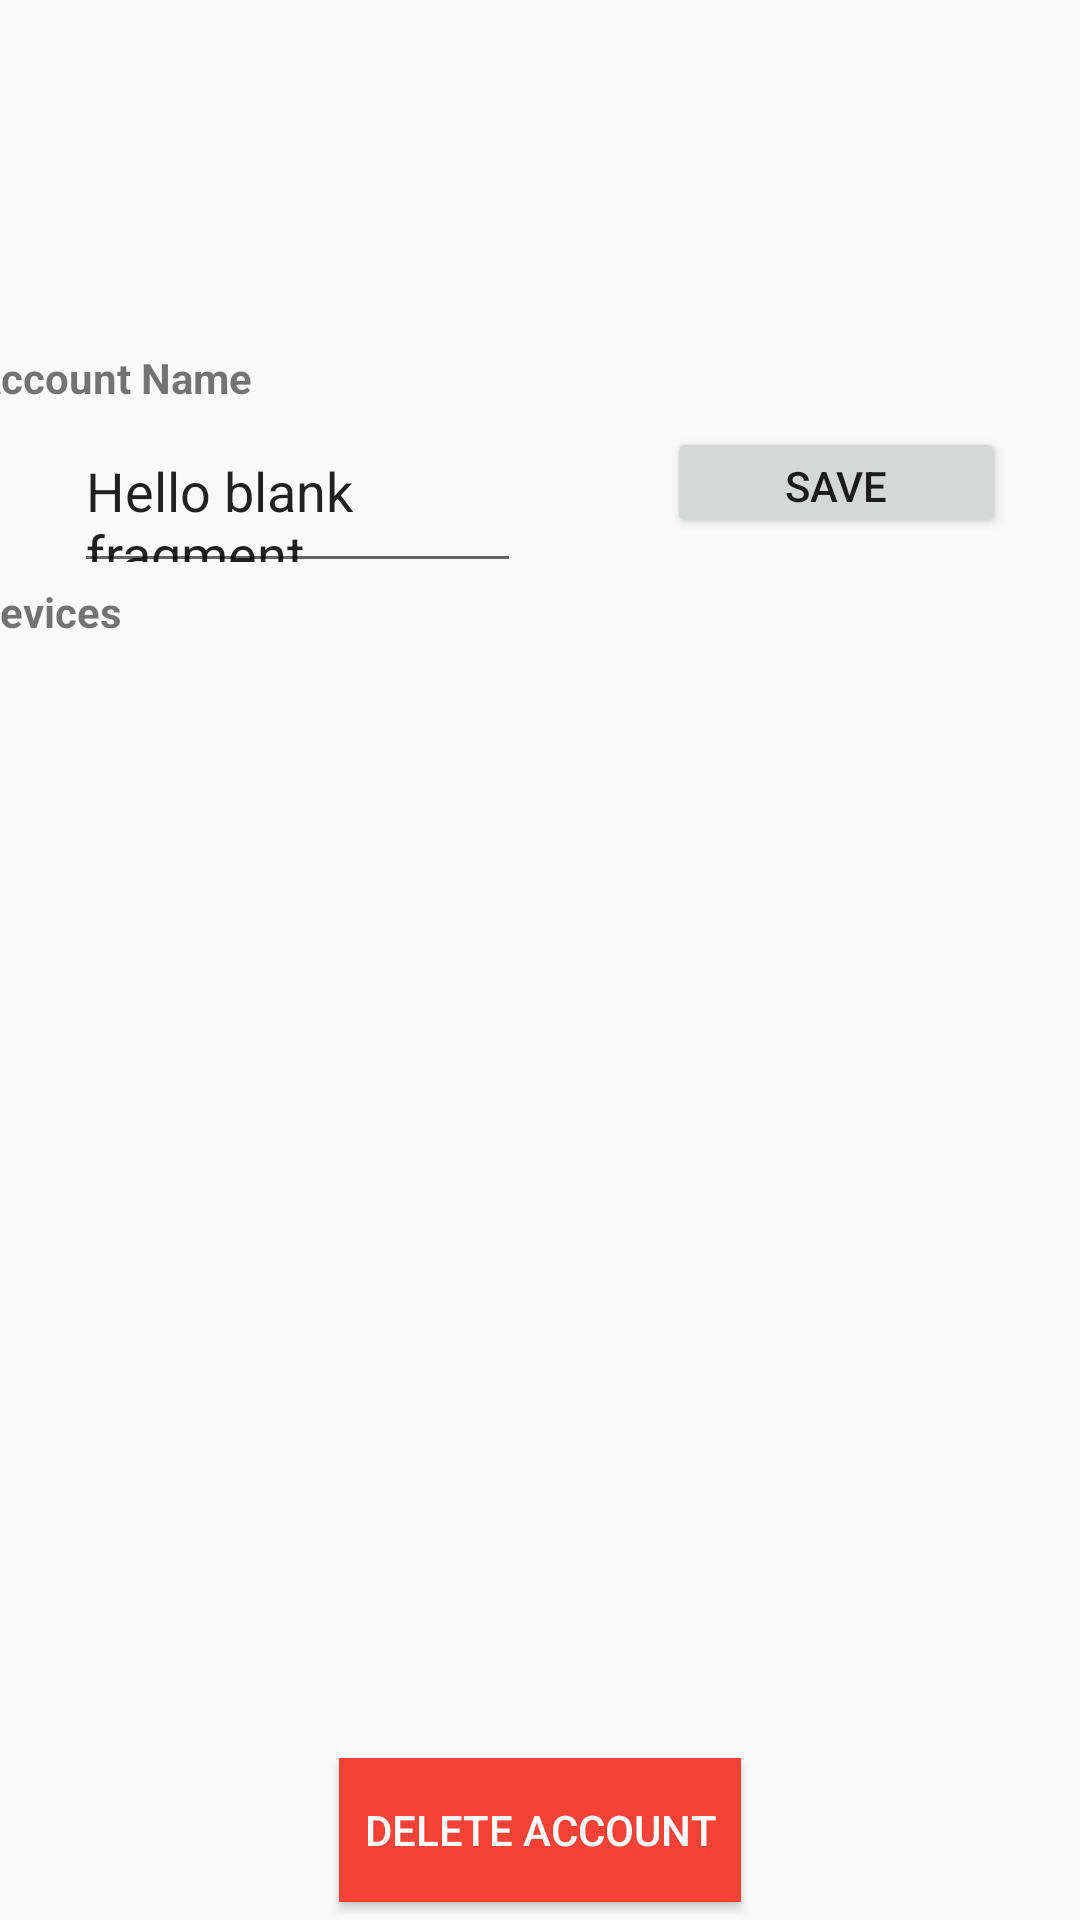

Reconstruct the res/layout file that produces this screen, plus the resources it refers to.
<!-- AndroidManifest.xml: application theme AppTheme -->
<!-- res/layout/fragment_account_settings.xml -->
<?xml version="1.0" encoding="utf-8"?>

<androidx.constraintlayout.widget.ConstraintLayout xmlns:android="http://schemas.android.com/apk/res/android"
    xmlns:app="http://schemas.android.com/apk/res-auto"
    xmlns:tools="http://schemas.android.com/tools"
    android:id="@+id/frameLayout"
    android:layout_width="match_parent"
    android:layout_height="match_parent"
    tools:context=".fragments.AccountSettingsFragment"
    >

    

    <TextView
        android:id="@+id/name_title"
        android:layout_width="379dp"
        android:layout_height="25dp"
        android:text="Account Name"
        android:textAlignment="textStart"
        android:textStyle="bold"
        app:layout_constraintBottom_toTopOf="@+id/account_name"
        app:layout_constraintEnd_toEndOf="parent"
        app:layout_constraintStart_toStartOf="parent" />

    <EditText
        android:id="@+id/account_name"
        android:layout_width="149dp"
        android:layout_height="53dp"
        android:layout_marginEnd="24dp"
        android:text="@string/hello_blank_fragment"
        app:layout_constraintBottom_toBottomOf="parent"
        app:layout_constraintEnd_toStartOf="@+id/edit_button_name"
        app:layout_constraintStart_toStartOf="parent"
        app:layout_constraintTop_toTopOf="parent"
        app:layout_constraintVertical_bias="0.241" />

    <Button
        android:id="@+id/edit_button_name"
        android:layout_width="113dp"
        android:layout_height="37dp"
        android:layout_marginTop="1dp"
        android:text="save"
        app:layout_constraintEnd_toEndOf="parent"
        app:layout_constraintHorizontal_bias="0.642"
        app:layout_constraintStart_toEndOf="@+id/account_name"
        app:layout_constraintTop_toBottomOf="@+id/name_title" />

    <TextView
        android:id="@+id/devices_list_title"
        android:layout_width="379dp"
        android:layout_height="25dp"
        android:text="Devices"
        android:textAlignment="textStart"
        android:textStyle="bold"
        app:layout_constraintEnd_toEndOf="parent"
        app:layout_constraintStart_toStartOf="parent"
        app:layout_constraintTop_toBottomOf="@+id/account_name" />

    <ScrollView
        android:id="@+id/scrollView2"
        android:layout_width="359dp"
        android:layout_height="355dp"
        app:layout_constraintBottom_toTopOf="@+id/delete_account"
        app:layout_constraintEnd_toEndOf="parent"
        app:layout_constraintStart_toStartOf="parent"
        app:layout_constraintTop_toBottomOf="@+id/devices_list_title">

        <TableLayout
            android:id="@+id/account_settings_devices"
            android:layout_width="match_parent"
            android:layout_height="match_parent">

        </TableLayout>

    </ScrollView>

    <Button
        android:id="@+id/delete_account"
        style="@style/Widget.AppCompat.Button.Colored"
        android:layout_width="134dp"
        android:layout_height="48dp"
        android:background="#FFFFFF"
        android:backgroundTint="#F44336"
        android:text="delete account"
        android:textAlignment="center"
        app:layout_constraintBottom_toBottomOf="parent"
        app:layout_constraintEnd_toEndOf="parent"
        app:layout_constraintStart_toStartOf="parent"
        app:layout_constraintTop_toBottomOf="@+id/scrollView2" />


</androidx.constraintlayout.widget.ConstraintLayout>
<!-- resources referenced by this layout -->
<resources>
  <string name="hello_blank_fragment">Hello blank fragment</string>
  <style name="AppTheme" parent="Base.Theme.AppCompat.Light.DarkActionBar">
          
          <item name="colorPrimary">@color/colorPrimary</item>
          <item name="colorPrimaryDark">@color/colorPrimaryDark</item>
          <item name="colorAccent">@color/colorAccent</item>
      </style>
  <!-- not gathered from this repository: default colours our renderer supplied (Android Studio template values) -->
  <color name="colorPrimary">#FF6200EE</color>
  <color name="colorPrimaryDark">#FF3700B3</color>
  <color name="colorAccent">#FF03DAC5</color>
</resources>
